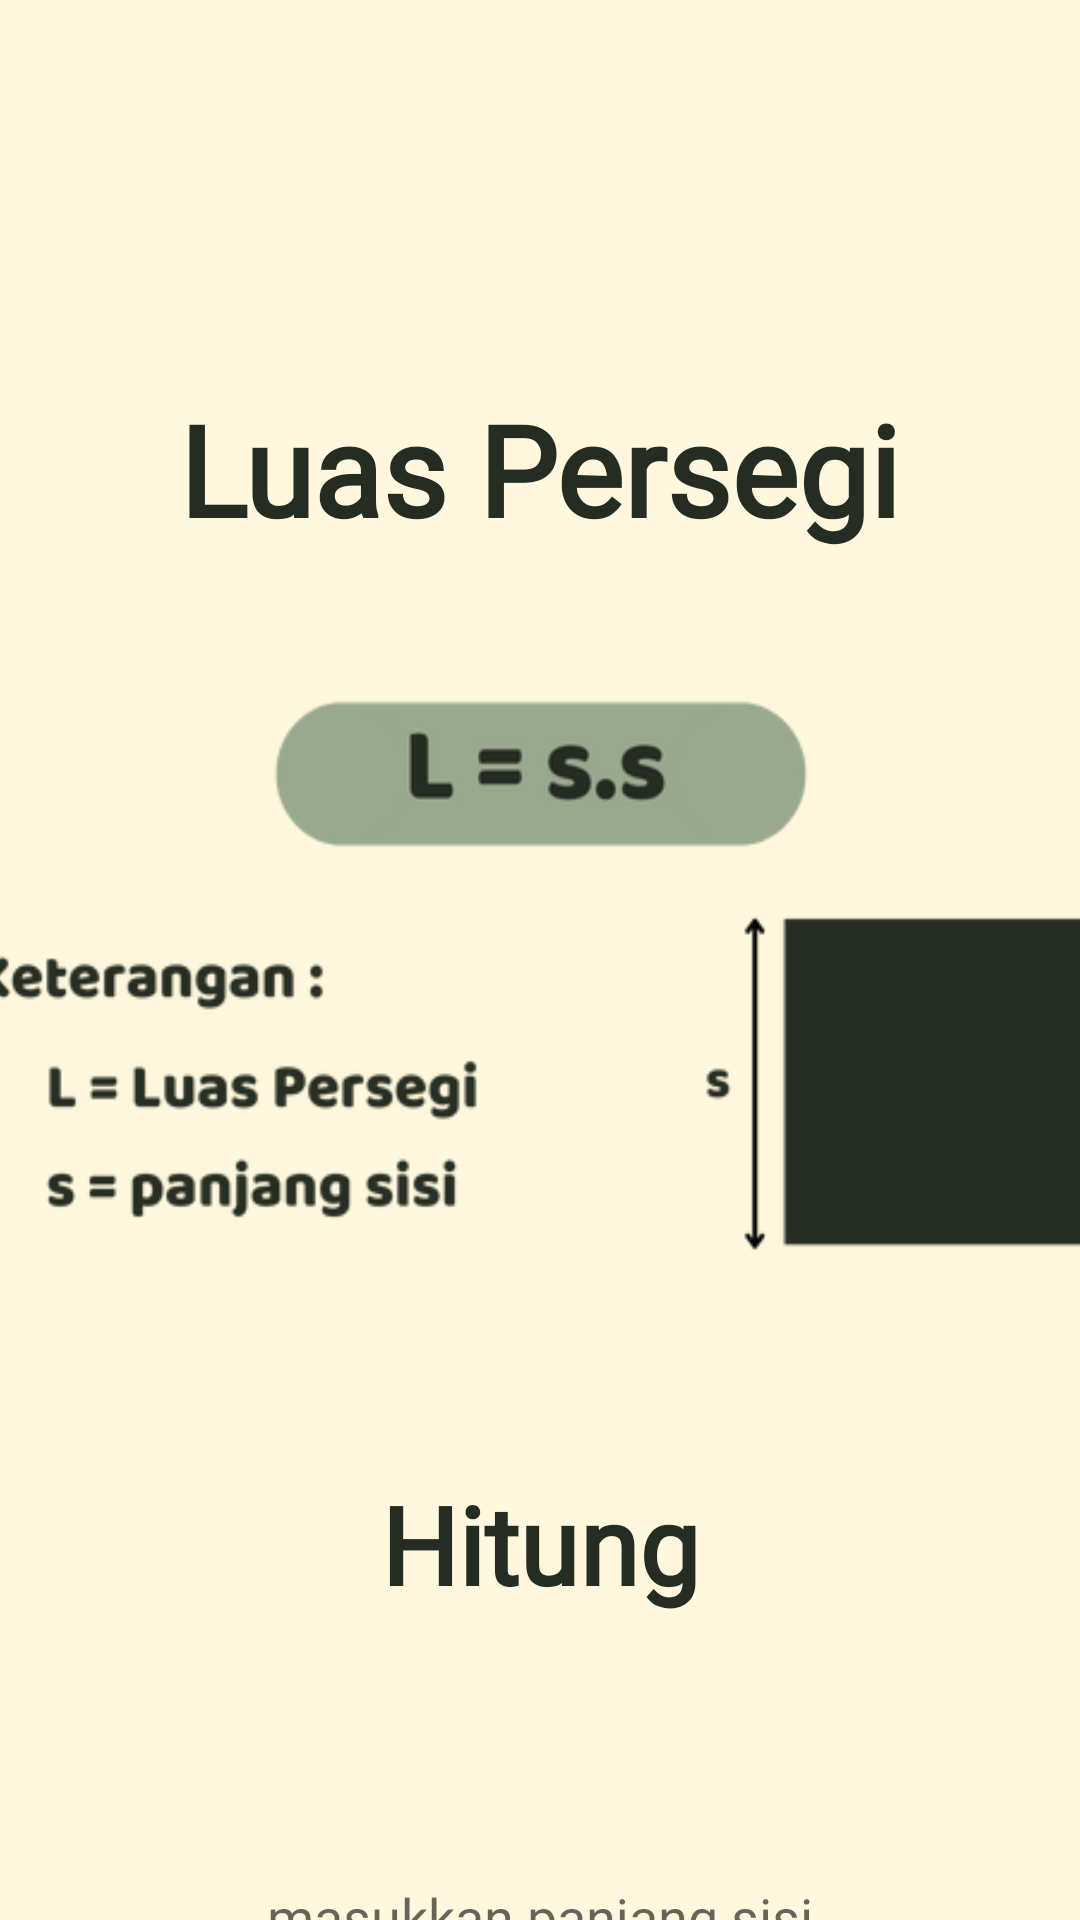

Produce the Android XML layout that renders to this screen, including the resource entries it uses.
<!-- AndroidManifest.xml: application theme Theme.TugasPuasa -->
<!-- res/layout/activity_segiempat.xml -->
<?xml version="1.0" encoding="utf-8"?>
<androidx.constraintlayout.widget.ConstraintLayout xmlns:android="http://schemas.android.com/apk/res/android"
    xmlns:app="http://schemas.android.com/apk/res-auto"
    xmlns:tools="http://schemas.android.com/tools"
    android:id="@+id/main"
    android:background="@color/pink"
    android:layout_width="match_parent"
    android:layout_height="match_parent"
    tools:context=".bangun_datar.segiempat">

    <TextView
        android:id="@+id/xmlpersegi"
        android:layout_width="wrap_content"
        android:layout_height="wrap_content"
        android:layout_marginTop="128dp"
        android:fontFamily="@font/blm"
        android:text="Luas Persegi"
        android:textColor="@color/ijotuabet"
        android:textSize="42dp"
        android:textStyle="bold"
        app:layout_constraintEnd_toEndOf="parent"
        app:layout_constraintStart_toStartOf="parent"
        app:layout_constraintTop_toTopOf="parent" />

    <ImageView
        android:id="@+id/rumus"
        android:layout_width="400dp"
        android:layout_height="250dp"
        android:layout_marginTop="32dp"
        android:background="@drawable/rumus_persegi"
        app:layout_constraintEnd_toEndOf="parent"
        app:layout_constraintStart_toStartOf="parent"
        app:layout_constraintTop_toBottomOf="@+id/xmlpersegi" />

    <TextView
        android:id="@+id/txthasil"
        android:layout_width="305dp"
        android:layout_height="36dp"
        android:layout_marginTop="32dp"
        android:fontFamily="@font/blm"
        android:textAlignment="center"
        android:textSize="20dp"
        app:layout_constraintEnd_toEndOf="parent"
        app:layout_constraintStart_toStartOf="parent"
        app:layout_constraintTop_toBottomOf="@+id/txthitung" />

    <TextView
        android:id="@+id/txthitung"
        android:layout_width="285dp"
        android:layout_height="50dp"
        android:layout_marginTop="24dp"
        android:fontFamily="@font/blm"
        android:text="Hitung"
        android:textAlignment="center"
        android:textColor="@color/ijotuabet"
        android:textSize="36dp"
        android:textStyle="bold"
        app:layout_constraintEnd_toEndOf="parent"
        app:layout_constraintStart_toStartOf="parent"
        app:layout_constraintTop_toBottomOf="@+id/rumus" />

    <EditText
        android:id="@+id/inputSisi"
        android:layout_width="312dp"
        android:layout_height="42dp"
        android:layout_marginTop="8dp"
        android:fontFamily="@font/blm"
        android:hint="masukkan panjang sisi"
        android:inputType="number"
        android:maxLength="5"
        android:textAlignment="center"
        app:layout_constraintEnd_toEndOf="parent"
        app:layout_constraintStart_toStartOf="parent"
        app:layout_constraintTop_toBottomOf="@+id/txthasil" />


    <Button
        android:id="@+id/btn_hasil"
        android:layout_width="wrap_content"
        android:layout_height="wrap_content"
        android:layout_marginTop="32dp"
        android:layout_marginEnd="32dp"
        android:background="@drawable/home"
        android:backgroundTint="@color/ijotuabet"
        android:fontFamily="@font/blm"
        android:text="Hasil"
        android:textColor="@color/ijo"
        android:textSize="22dp"
        app:layout_constraintEnd_toEndOf="parent"
        app:layout_constraintTop_toBottomOf="@+id/inputSisi" />
</androidx.constraintlayout.widget.ConstraintLayout>
<!-- resources referenced by this layout -->
<resources>
  <color name="ijo">#C1D0B5</color>
  <color name="ijotuabet">#252C21</color>
  <color name="pink">#FFF8DE</color>
  <!-- drawable home (drawable) -->
  <?xml version="1.0" encoding="utf-8"?>
  <shape xmlns:android="http://schemas.android.com/apk/res/android">
      <corners android:radius="20dp" />
      <solid android:color="#252C21" />
  
  </shape>
  <!-- drawable rumus_persegi: png bitmap (drawable, 30056 bytes) -->
  <style name="Theme.TugasPuasa" parent="Base.Theme.TugasPuasa" />
  <style name="Base.Theme.TugasPuasa" parent="Theme.AppCompat.Light.NoActionBar">
          
          
      </style>
</resources>
